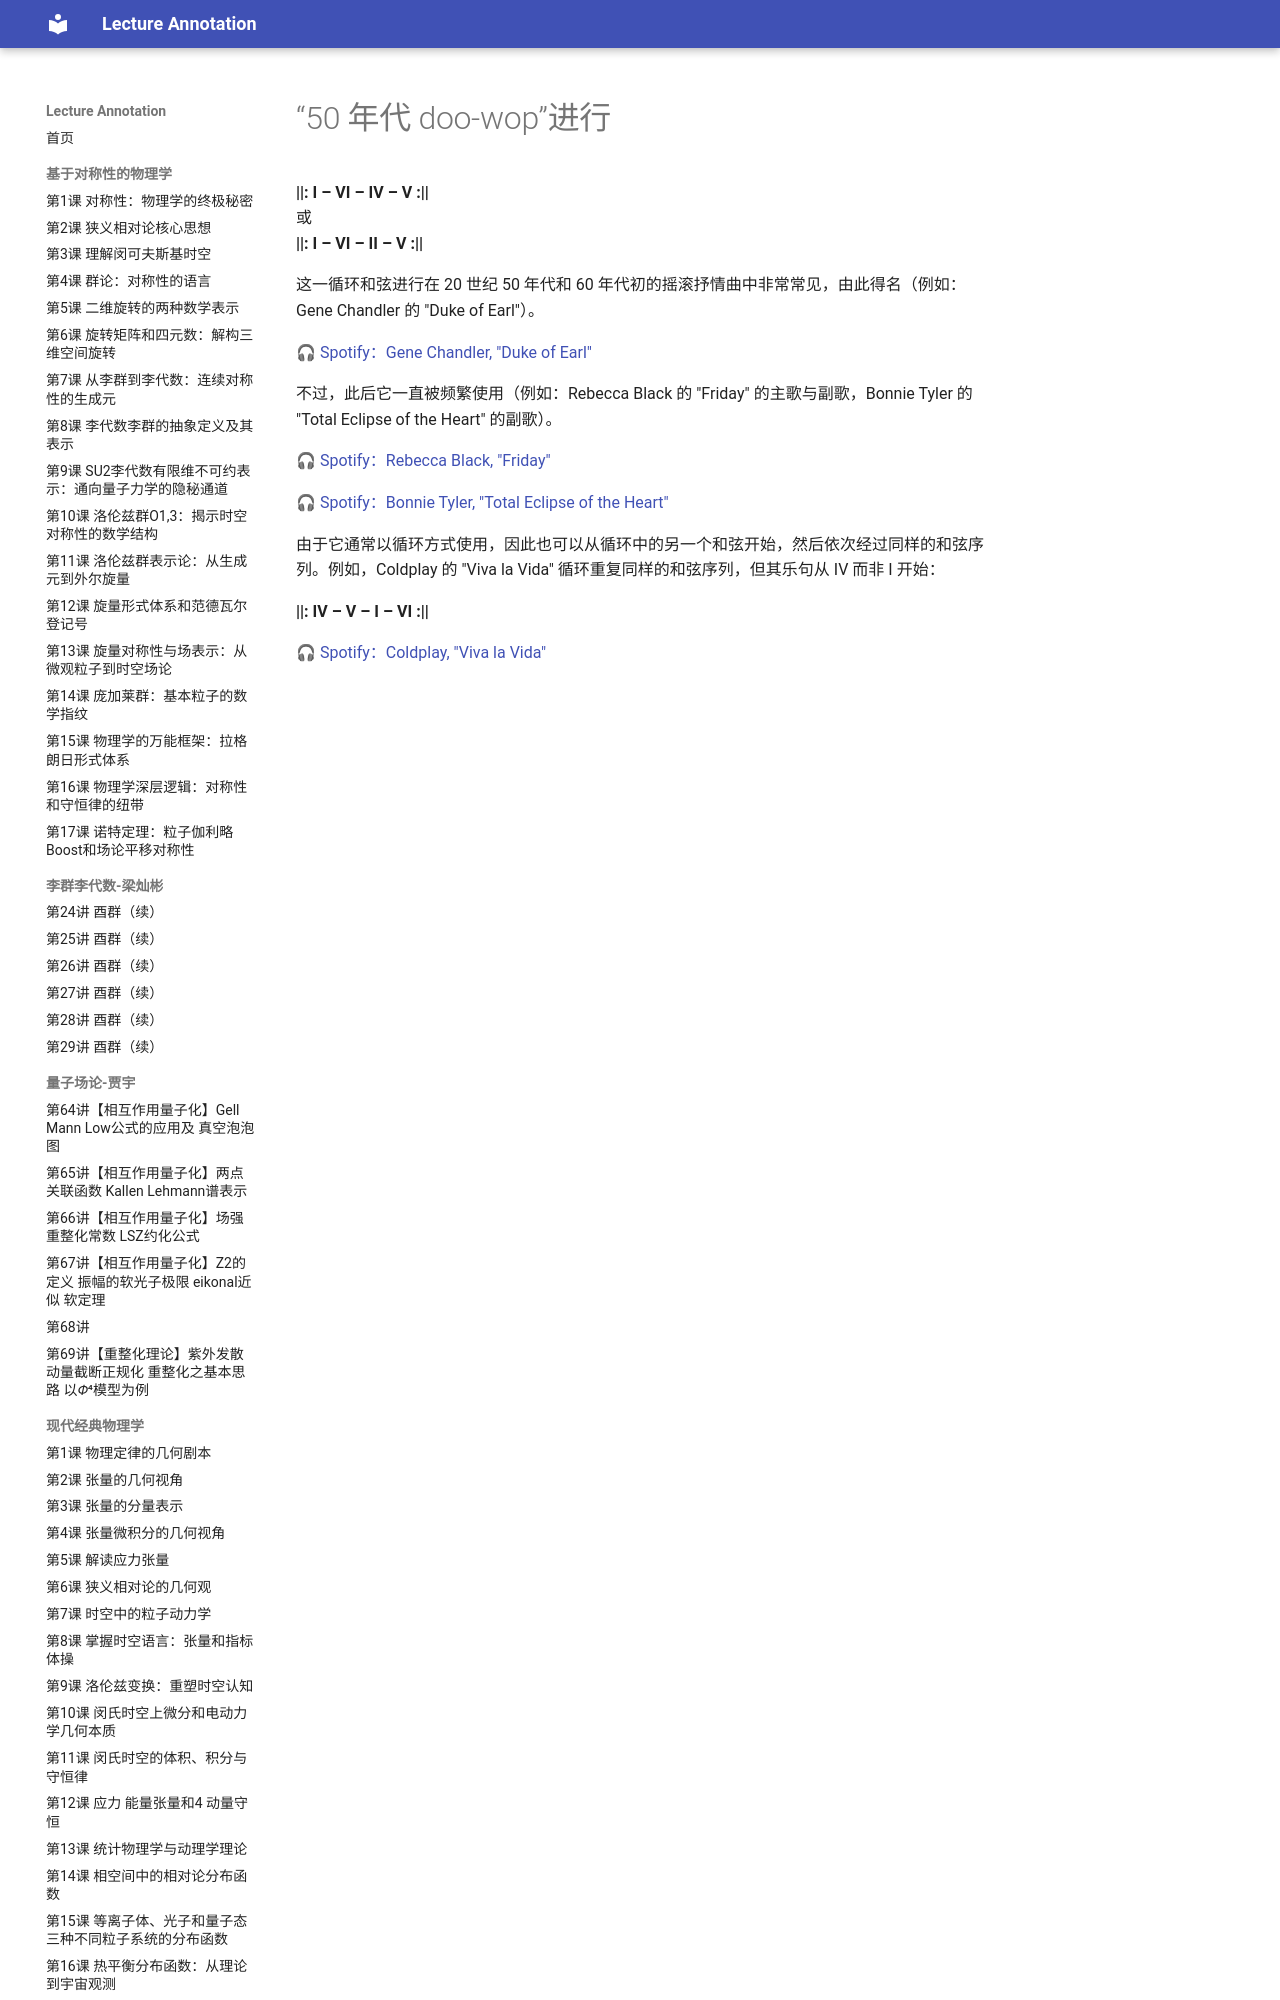

repository: k-l-lambda/lecture-annotation · page: ebooks/omt/popRockHarmony-dooWop/index.html · generator: mkdocs

# “50 年代 doo-wop”进行

**&#124;&#124;: I – VI – IV – V :&#124;&#124;**  
或  
**&#124;&#124;: I – VI – II – V :&#124;&#124;**

这一循环和弦进行在 20 世纪 50 年代和 60 年代初的摇滚抒情曲中非常常见，由此得名（例如：Gene Chandler 的 "Duke of Earl"）。

🎧 [Spotify：Gene Chandler, "Duke of Earl"](https://open.spotify.com/track/1CX9WKs56Ur7r1NDPmuowt)

不过，此后它一直被频繁使用（例如：Rebecca Black 的 "Friday" 的主歌与副歌，Bonnie Tyler 的 "Total Eclipse of the Heart" 的副歌）。

🎧 [Spotify：Rebecca Black, "Friday"](https://open.spotify.com/track/4fK6E2UywZTJIa5kWnCD6x)

🎧 [Spotify：Bonnie Tyler, "Total Eclipse of the Heart"](https://open.spotify.com/track/5prTs2HAw2G4idHZyeFp8o)

由于它通常以循环方式使用，因此也可以从循环中的另一个和弦开始，然后依次经过同样的和弦序列。例如，Coldplay 的 "Viva la Vida" 循环重复同样的和弦序列，但其乐句从 IV 而非 I 开始：

**&#124;&#124;: IV – V – I – VI :&#124;&#124;**
